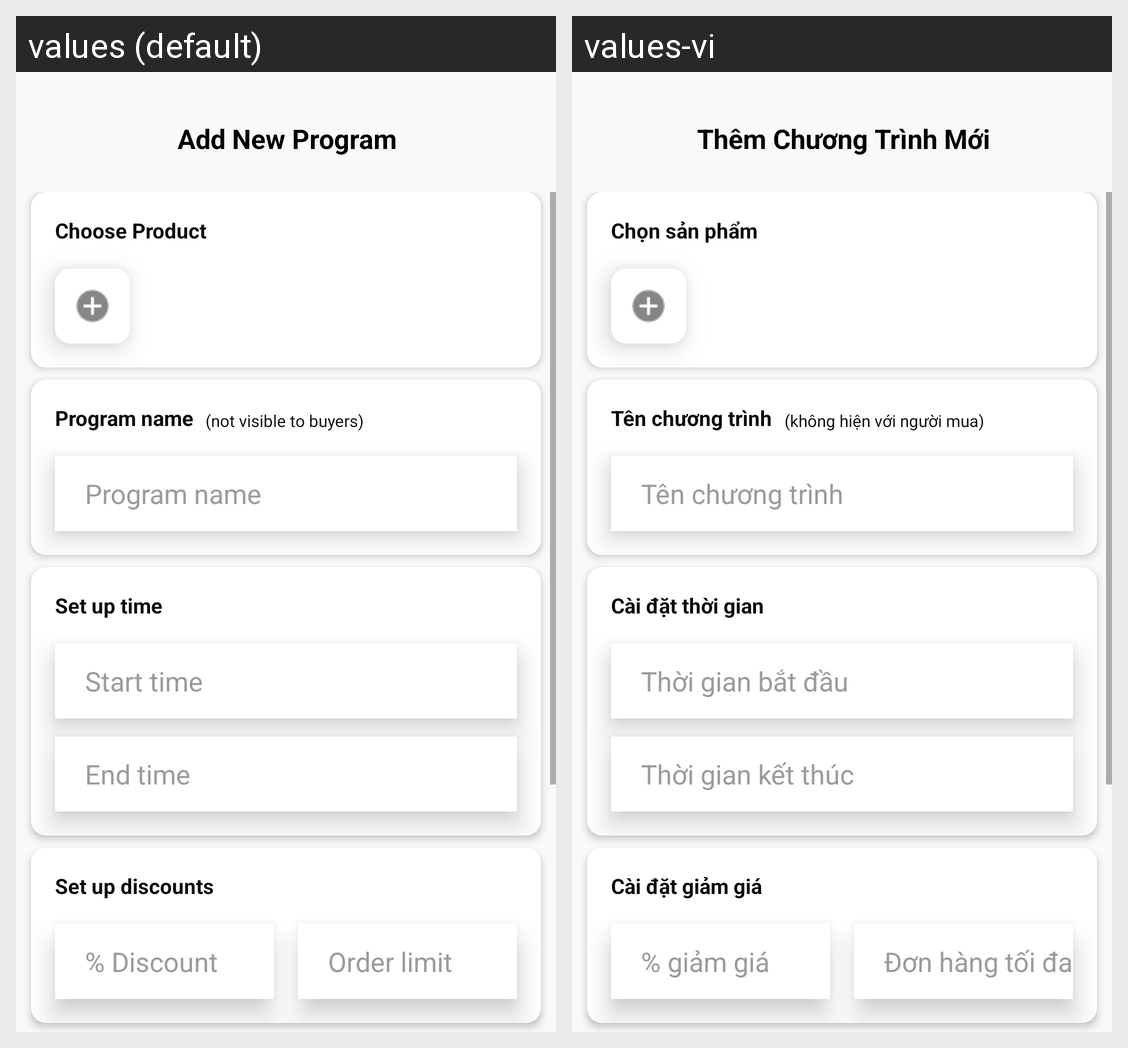

This grid shows one Android layout under two languages. Give, for every string resource on the screen, its name, the default text and each shown locale's text.
Android screen res/layout/fragment_manageshop_discountprograms_add.xml rendered under 2 locales, left to right: values (default), values-vi. Device: Nexus 5 (rendered at 1080×1920; each locale shown at half size, 540×960, under a caption strip naming it); theme Theme.Booklette.
Strings drawn on this screen, with the default value and each locale's value (text and hints the layout hard-codes, and strings that could not be matched under every locale, appear in the picture but are not listed):

manageshop_program_discountprogram_add_flavor
  values: Add New Program
  values-vi: Thêm Chương Trình Mới

manageshop_program_discountprogram_add_chooseproduct
  values: Choose Product
  values-vi: Chọn sản phẩm

manageshop_program_discountprogram_add_name
  values: Program name
  values-vi: Tên chương trình

manageshop_program_discountprogram_add_name2
  values: (not visible to buyers)
  values-vi: (không hiện với người mua)

manageshop_program_discountprogram_add_time
  values: Set up time
  values-vi: Cài đặt thời gian

manageshop_program_discountprogram_add_starttime
  values: Start time
  values-vi: Thời gian bắt đầu

manageshop_program_discountprogram_add_endtime
  values: End time
  values-vi: Thời gian kết thúc

manageshop_program_discountprogram_add_info
  values: Set up discounts
  values-vi: Cài đặt giảm giá

manageshop_program_discountprogram_add_percent
  values: % Discount
  values-vi: % giảm giá

manageshop_program_discountprogram_add_limit
  values: Order limit
  values-vi: Đơn hàng tối đa
